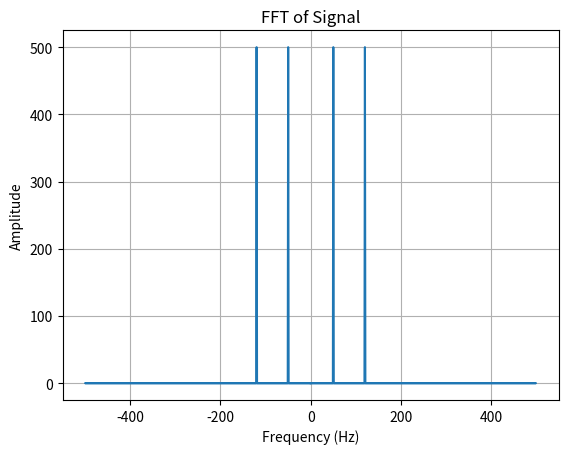

The script that saved this image:
from scipy.fft import fft, fftfreq
import numpy as np
import matplotlib.pyplot as plt
# Sample signal
t = np.linspace(0, 1, 1000, endpoint=False)
signal = np.sin(2*np.pi*50*t) + np.sin(2*np.pi*120*t)


# Fourier transform
yf = fft(signal)
xf = fftfreq(len(t), 1/1000)

# Plot the FFT
plt.plot(xf, np.abs(yf))
plt.title('FFT of Signal')
plt.xlabel('Frequency (Hz)')
plt.ylabel('Amplitude')
plt.grid(True)
plt.show()
